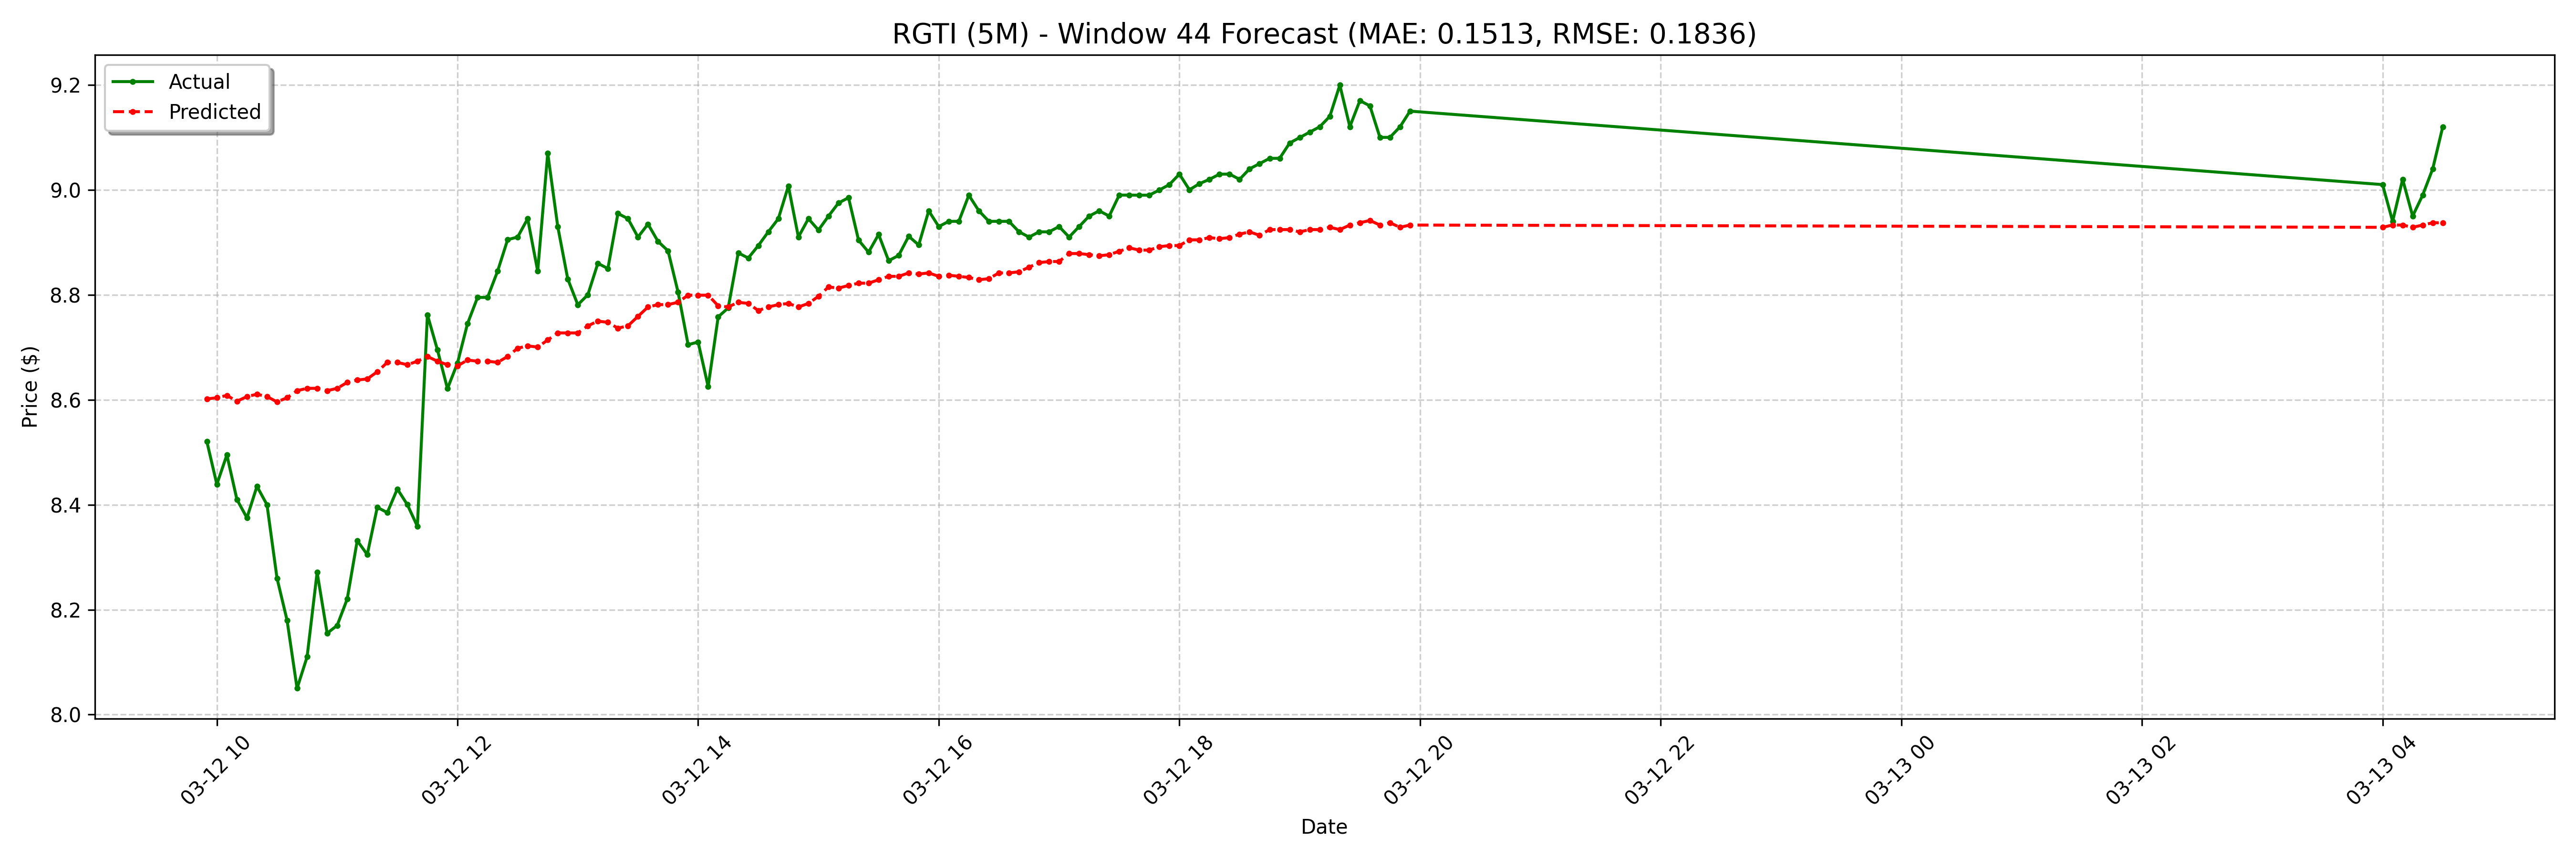

The data file committed next to this chart (first rows):
date, actual, forecast
2025-03-12 09:55:00-04:00, 8.521, 8.602
2025-03-12 10:00:00-04:00, 8.439, 8.604
2025-03-12 10:05:00-04:00, 8.495, 8.608
2025-03-12 10:10:00-04:00, 8.41, 8.597
2025-03-12 10:15:00-04:00, 8.375, 8.606
2025-03-12 10:20:00-04:00, 8.435, 8.611
2025-03-12 10:25:00-04:00, 8.4, 8.606
2025-03-12 10:30:00-04:00, 8.26, 8.596
2025-03-12 10:35:00-04:00, 8.18, 8.604
2025-03-12 10:40:00-04:00, 8.05, 8.617
2025-03-12 10:45:00-04:00, 8.11, 8.622
2025-03-12 10:50:00-04:00, 8.271, 8.622
2025-03-12 10:55:00-04:00, 8.155, 8.617
2025-03-12 11:00:00-04:00, 8.17, 8.622
2025-03-12 11:05:00-04:00, 8.22, 8.633
2025-03-12 11:10:00-04:00, 8.332, 8.637
2025-03-12 11:15:00-04:00, 8.305, 8.64
2025-03-12 11:20:00-04:00, 8.395, 8.653
2025-03-12 11:25:00-04:00, 8.385, 8.671
2025-03-12 11:30:00-04:00, 8.43, 8.671
2025-03-12 11:35:00-04:00, 8.4, 8.667
2025-03-12 11:40:00-04:00, 8.359, 8.673
2025-03-12 11:45:00-04:00, 8.762, 8.682
2025-03-12 11:50:00-04:00, 8.695, 8.673
2025-03-12 11:55:00-04:00, 8.621, 8.667
2025-03-12 12:00:00-04:00, 8.67, 8.664
2025-03-12 12:05:00-04:00, 8.745, 8.676
2025-03-12 12:10:00-04:00, 8.795, 8.673
2025-03-12 12:15:00-04:00, 8.795, 8.673
2025-03-12 12:20:00-04:00, 8.845, 8.671
2025-03-12 12:25:00-04:00, 8.905, 8.682
2025-03-12 12:30:00-04:00, 8.91, 8.698
2025-03-12 12:35:00-04:00, 8.945, 8.703
2025-03-12 12:40:00-04:00, 8.845, 8.7
2025-03-12 12:45:00-04:00, 9.07, 8.714
2025-03-12 12:50:00-04:00, 8.93, 8.727
2025-03-12 12:55:00-04:00, 8.83, 8.727
2025-03-12 13:00:00-04:00, 8.781, 8.727
2025-03-12 13:05:00-04:00, 8.8, 8.741
2025-03-12 13:10:00-04:00, 8.86, 8.75
2025-03-12 13:15:00-04:00, 8.85, 8.748
2025-03-12 13:20:00-04:00, 8.955, 8.736
2025-03-12 13:25:00-04:00, 8.945, 8.741
2025-03-12 13:30:00-04:00, 8.91, 8.759
2025-03-12 13:35:00-04:00, 8.935, 8.777
2025-03-12 13:40:00-04:00, 8.902, 8.781
2025-03-12 13:45:00-04:00, 8.884, 8.781
2025-03-12 13:50:00-04:00, 8.805, 8.786
2025-03-12 13:55:00-04:00, 8.705, 8.799
2025-03-12 14:00:00-04:00, 8.71, 8.799
2025-03-12 14:05:00-04:00, 8.625, 8.799
2025-03-12 14:10:00-04:00, 8.758, 8.779
2025-03-12 14:15:00-04:00, 8.775, 8.777
2025-03-12 14:20:00-04:00, 8.88, 8.786
2025-03-12 14:25:00-04:00, 8.87, 8.784
2025-03-12 14:30:00-04:00, 8.894, 8.77
2025-03-12 14:35:00-04:00, 8.92, 8.777
2025-03-12 14:40:00-04:00, 8.945, 8.781
2025-03-12 14:45:00-04:00, 9.007, 8.784
2025-03-12 14:50:00-04:00, 8.91, 8.777
... 68 more rows
